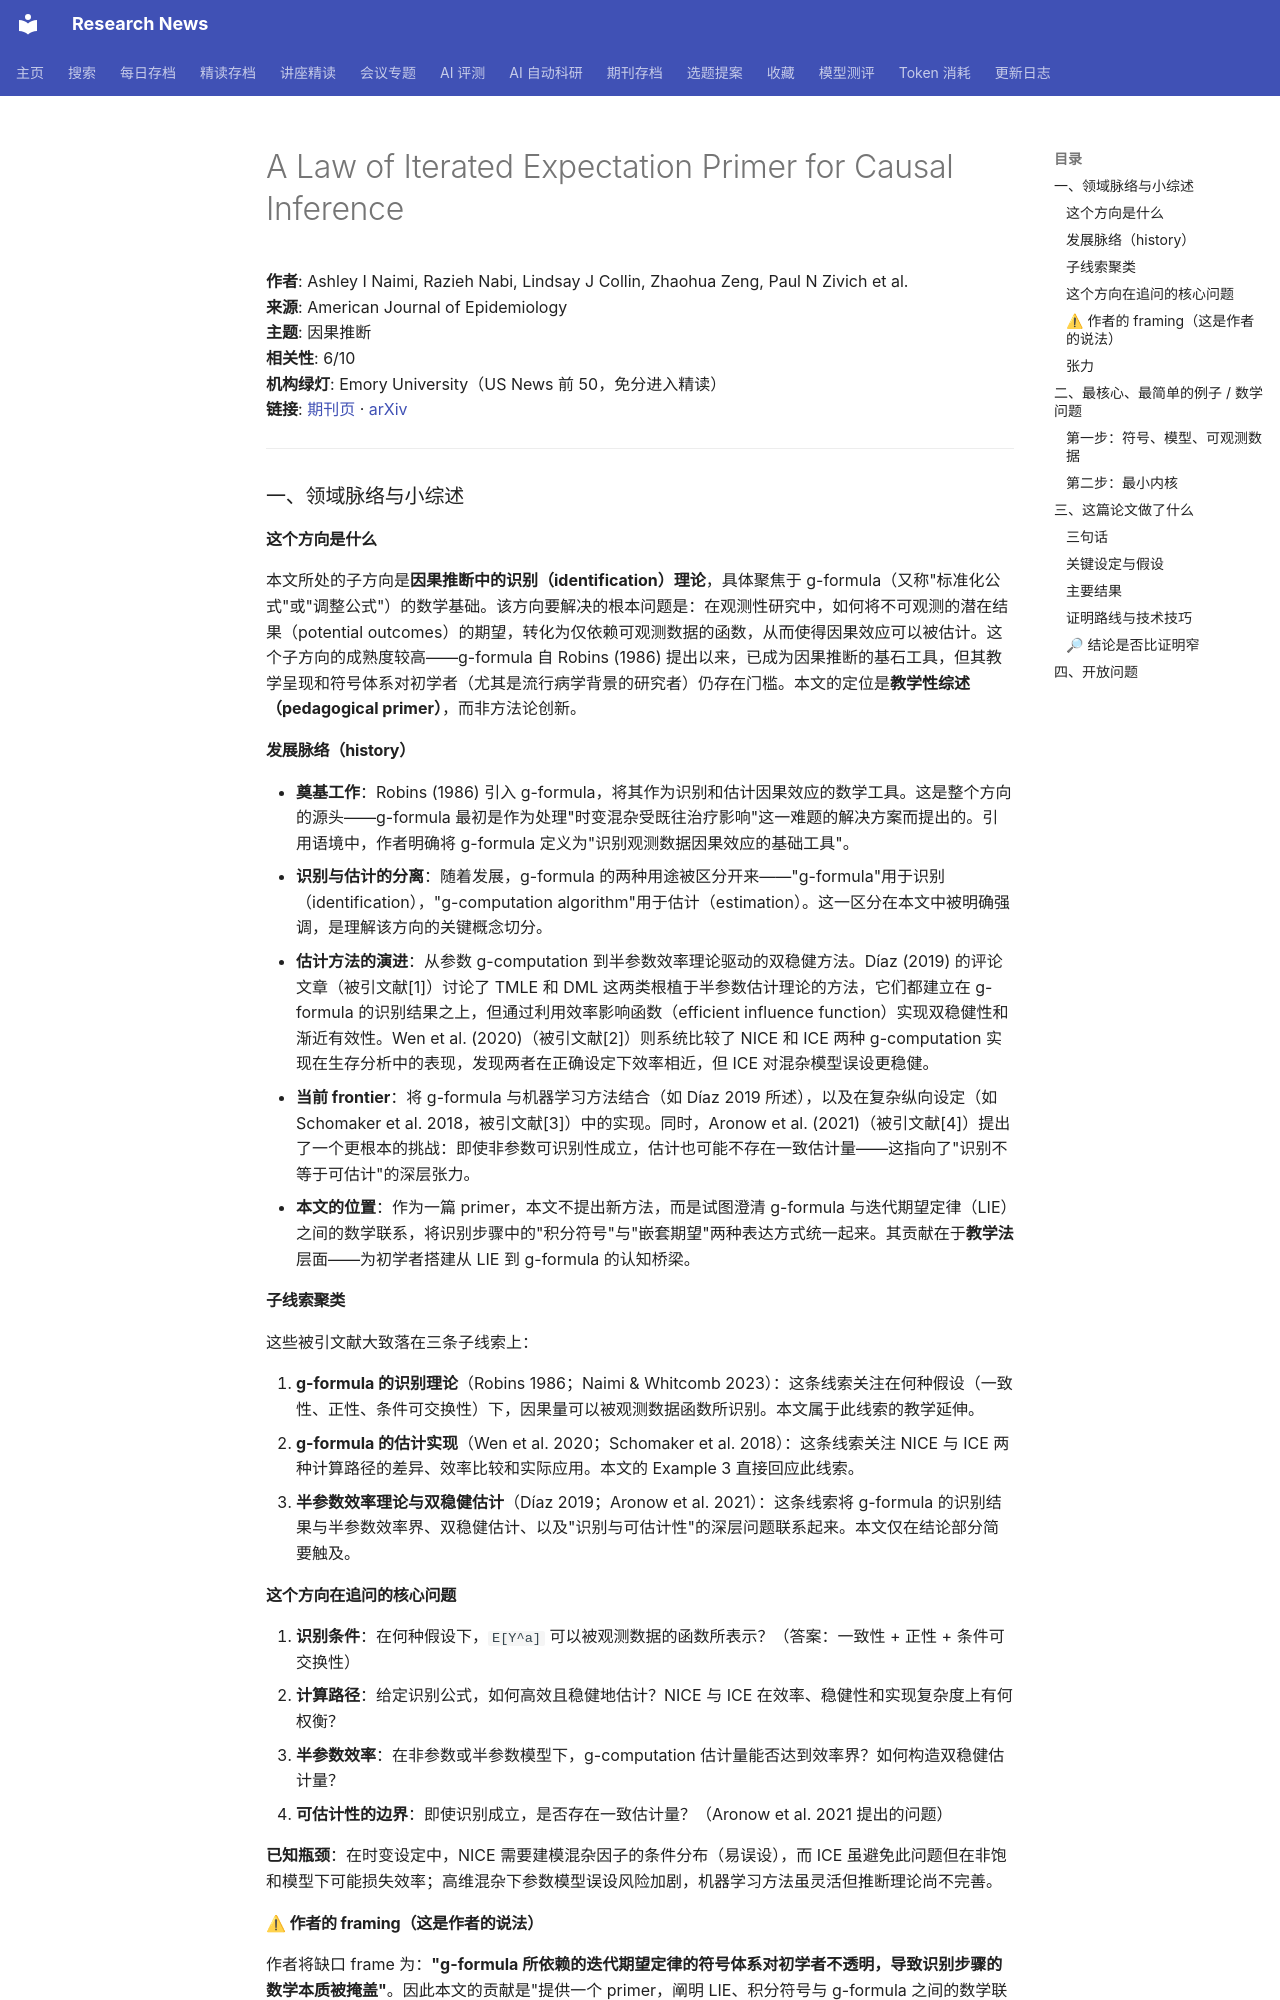

repository: cxy0714/research-news · page: deep_reads/2026-10-16-10.1093_aje_kwag258/index.html · generator: mkdocs

# A Law of Iterated Expectation Primer for Causal Inference

**作者**: Ashley I Naimi, Razieh Nabi, Lindsay J Collin, Zhaohua Zeng, Paul N Zivich et al.  
**来源**: American Journal of Epidemiology  
**主题**: 因果推断  
**相关性**: 6/10  
**机构绿灯**: Emory University（US News 前 50，免分进入精读）  
**链接**: [期刊页](https://doi.org/10.1093/aje/kwag258) · [arXiv](https://arxiv.org/abs/2606.20078)

---

### 一、领域脉络与小综述

#### 这个方向是什么

本文所处的子方向是**因果推断中的识别（identification）理论**，具体聚焦于 g-formula（又称"标准化公式"或"调整公式"）的数学基础。该方向要解决的根本问题是：在观测性研究中，如何将不可观测的潜在结果（potential outcomes）的期望，转化为仅依赖可观测数据的函数，从而使得因果效应可以被估计。这个子方向的成熟度较高——g-formula 自 Robins (1986) 提出以来，已成为因果推断的基石工具，但其教学呈现和符号体系对初学者（尤其是流行病学背景的研究者）仍存在门槛。本文的定位是**教学性综述（pedagogical primer）**，而非方法论创新。

#### 发展脉络（history）

- **奠基工作**：Robins (1986) 引入 g-formula，将其作为识别和估计因果效应的数学工具。这是整个方向的源头——g-formula 最初是作为处理"时变混杂受既往治疗影响"这一难题的解决方案而提出的。引用语境中，作者明确将 g-formula 定义为"识别观测数据因果效应的基础工具"。
- **识别与估计的分离**：随着发展，g-formula 的两种用途被区分开来——"g-formula"用于识别（identification），"g-computation algorithm"用于估计（estimation）。这一区分在本文中被明确强调，是理解该方向的关键概念切分。
- **估计方法的演进**：从参数 g-computation 到半参数效率理论驱动的双稳健方法。Díaz (2019) 的评论文章（被引文献[1]）讨论了 TMLE 和 DML 这两类根植于半参数估计理论的方法，它们都建立在 g-formula 的识别结果之上，但通过利用效率影响函数（efficient influence function）实现双稳健性和渐近有效性。Wen et al. (2020)（被引文献[2]）则系统比较了 NICE 和 ICE 两种 g-computation 实现在生存分析中的表现，发现两者在正确设定下效率相近，但 ICE 对混杂模型误设更稳健。
- **当前 frontier**：将 g-formula 与机器学习方法结合（如 Díaz 2019 所述），以及在复杂纵向设定（如 Schomaker et al. 2018，被引文献[3]）中的实现。同时，Aronow et al. (2021)（被引文献[4]）提出了一个更根本的挑战：即使非参数可识别性成立，估计也可能不存在一致估计量——这指向了"识别不等于可估计"的深层张力。
- **本文的位置**：作为一篇 primer，本文不提出新方法，而是试图澄清 g-formula 与迭代期望定律（LIE）之间的数学联系，将识别步骤中的"积分符号"与"嵌套期望"两种表达方式统一起来。其贡献在于**教学法**层面——为初学者搭建从 LIE 到 g-formula 的认知桥梁。

#### 子线索聚类

这些被引文献大致落在三条子线索上：

1. **g-formula 的识别理论**（Robins 1986；Naimi & Whitcomb 2023）：这条线索关注在何种假设（一致性、正性、条件可交换性）下，因果量可以被观测数据函数所识别。本文属于此线索的教学延伸。
2. **g-formula 的估计实现**（Wen et al. 2020；Schomaker et al. 2018）：这条线索关注 NICE 与 ICE 两种计算路径的差异、效率比较和实际应用。本文的 Example 3 直接回应此线索。
3. **半参数效率理论与双稳健估计**（Díaz 2019；Aronow et al. 2021）：这条线索将 g-formula 的识别结果与半参数效率界、双稳健估计、以及"识别与可估计性"的深层问题联系起来。本文仅在结论部分简要触及。

#### 这个方向在追问的核心问题

1. **识别条件**：在何种假设下，`E[Y^a]` 可以被观测数据的函数所表示？（答案：一致性 + 正性 + 条件可交换性）
2. **计算路径**：给定识别公式，如何高效且稳健地估计？NICE 与 ICE 在效率、稳健性和实现复杂度上有何权衡？
3. **半参数效率**：在非参数或半参数模型下，g-computation 估计量能否达到效率界？如何构造双稳健估计量？
4. **可估计性的边界**：即使识别成立，是否存在一致估计量？（Aronow et al. 2021 提出的问题）

**已知瓶颈**：在时变设定中，NICE 需要建模混杂因子的条件分布（易误设），而 ICE 虽避免此问题但在非饱和模型下可能损失效率；高维混杂下参数模型误设风险加剧，机器学习方法虽灵活但推断理论尚不完善。
